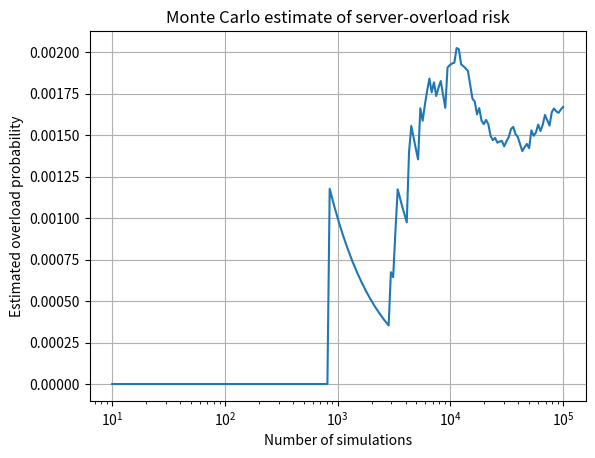

Here is the Python script that generated this plot:
import numpy as np
import matplotlib.pyplot as plt


rng = np.random.default_rng(42)

capacity = 1403.0
mean_demand = 1050.0
std_demand = 120.0
N = 100_000

# Generate random demand scenarios and estimate overload risk.
demand = rng.normal(mean_demand, std_demand, N)
overloaded = demand > capacity
overload_probability = overloaded.mean()

print(f"Estimated overload probability: {overload_probability:.4%}")
print(f"Number of overload cases: {overloaded.sum()} out of {N}")

# Running probability shows how the estimate changes as simulations accrue.
running_probability = np.cumsum(overloaded) / np.arange(1, N + 1)
indices = np.unique(np.logspace(1, np.log10(N), 200).astype(int)) - 1

plt.semilogx(indices + 1, running_probability[indices])
plt.xlabel("Number of simulations")
plt.ylabel("Estimated overload probability")
plt.title("Monte Carlo estimate of server-overload risk")
plt.grid(True)
plt.show()
